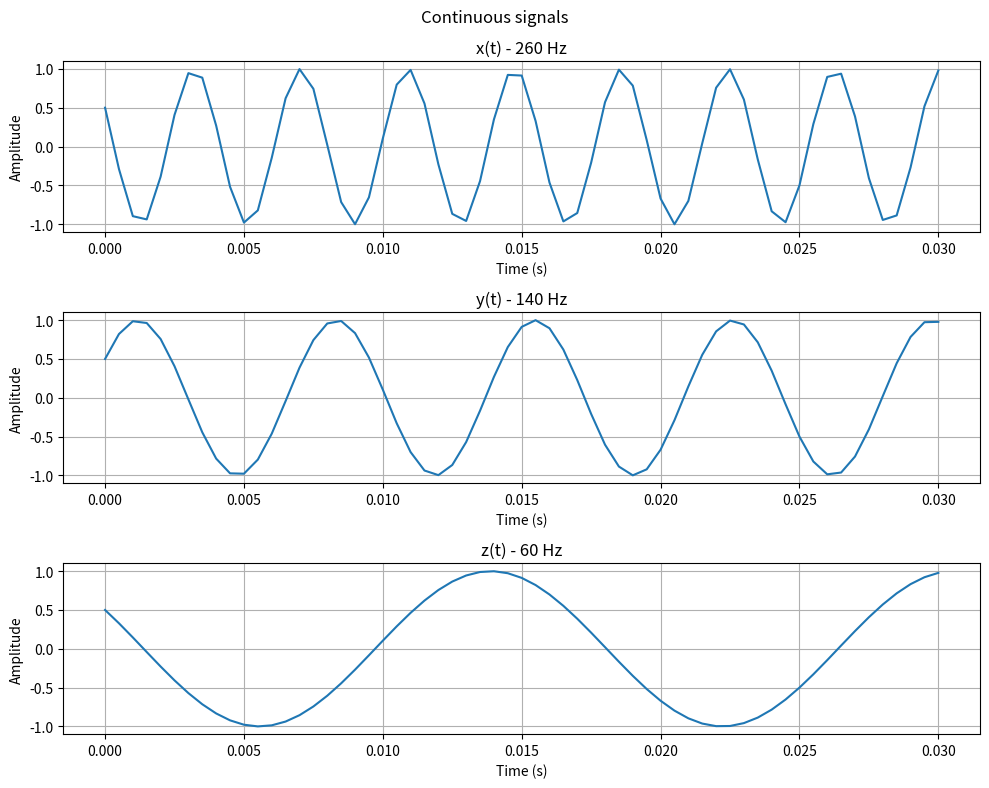
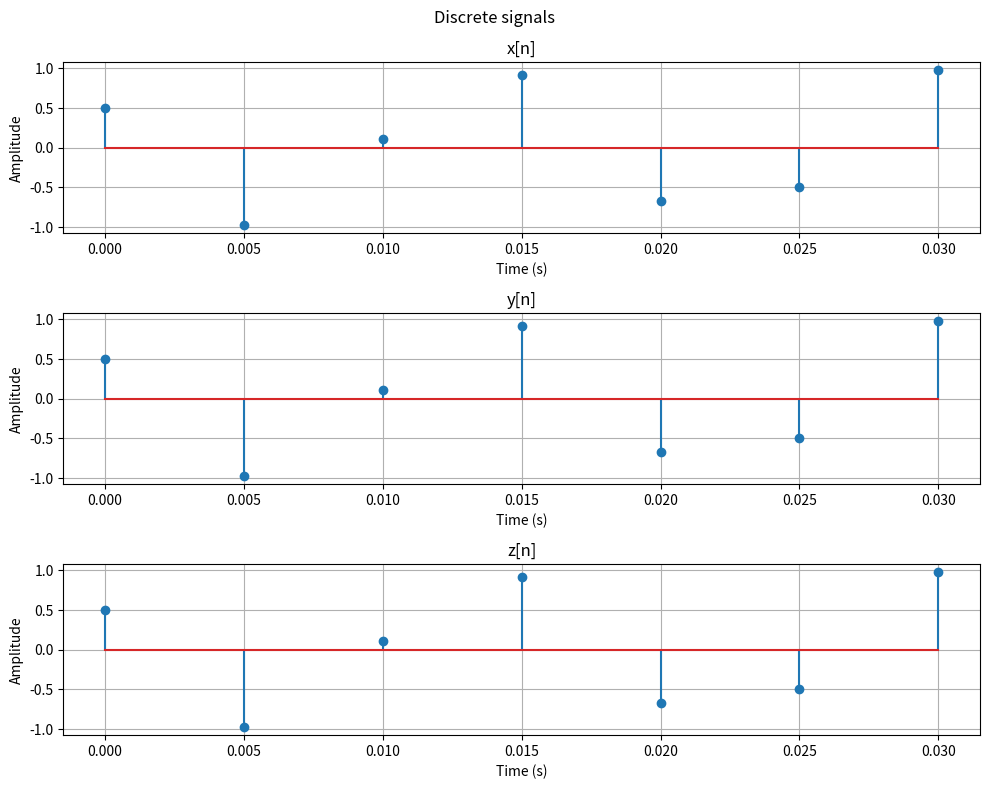

Reproduce these figures in Python, in order.
import numpy as np
import matplotlib.pyplot as plt


def generate_signals(t):
    x = np.cos(520 * np.pi * t + np.pi / 3)
    y = np.cos(280 * np.pi * t - np.pi / 3)
    z = np.cos(120 * np.pi * t + np.pi / 3)

    return x, y, z


def plot_signals(t, signals, titles, filename, discrete=False):
    fig, axs = plt.subplots(3, 1, figsize=(10, 8))
    fig.suptitle("Discrete signals" if discrete else "Continuous signals")

    for ax, signal, title in zip(axs, signals, titles):
        if discrete:
            ax.stem(t, signal)
        else:
            ax.plot(t, signal)

        ax.set_title(title)
        ax.set_xlabel("Time (s)")
        ax.set_ylabel("Amplitude")
        ax.grid(True)

    plt.tight_layout()
    plt.savefig(filename)
    plt.show()


def ex1_a():
    t = np.arange(0, 0.03 + 0.0005, 0.0005)
    print(t)
    return t


def ex1_b():
    t = ex1_a()
    x, y, z = generate_signals(t)

    plot_signals(
        t,
        (x, y, z),
        ("x(t) - 260 Hz", "y(t) - 140 Hz", "z(t) - 60 Hz"),
        "ex1_b.pdf"
    )


def ex1_c():
    fs = 200
    T = 1 / fs

    t = np.arange(0, 0.03 + T / 2, T)
    x, y, z = generate_signals(t)

    plot_signals(
        t,
        (x, y, z),
        ("x[n]", "y[n]", "z[n]"),
        "ex1_c.pdf",
        discrete=True
    )


def main():
    # ex1_a()
    ex1_b()
    ex1_c()


if __name__ == "__main__":
    main()
